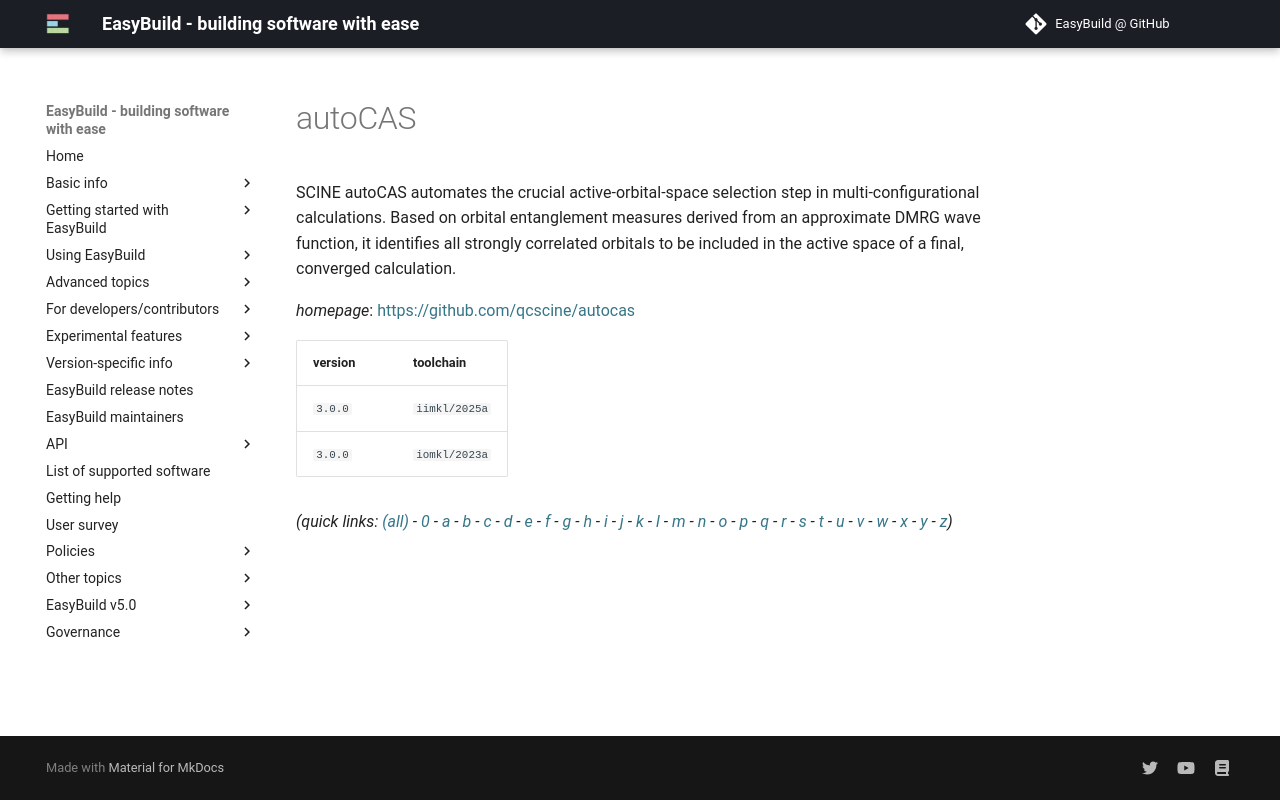

repository: easybuilders/easybuild-docs · page: version-specific/supported-software/a/autoCAS/index.html · generator: mkdocs

---
search:
  boost: 0.5
---
# autoCAS

SCINE autoCAS automates the crucial active-orbital-space selection step in multi-configurational calculations. Based on orbital entanglement measures derived from an approximate DMRG wave function, it identifies all strongly correlated orbitals to be included in the active space of a final, converged calculation.

*homepage*: <https://github.com/qcscine/autocas>

version | toolchain
--------|----------
``3.0.0`` | ``iomkl/2023a``


*(quick links: [(all)](../index.md) - [0](../0/index.md) - [a](../a/index.md) - [b](../b/index.md) - [c](../c/index.md) - [d](../d/index.md) - [e](../e/index.md) - [f](../f/index.md) - [g](../g/index.md) - [h](../h/index.md) - [i](../i/index.md) - [j](../j/index.md) - [k](../k/index.md) - [l](../l/index.md) - [m](../m/index.md) - [n](../n/index.md) - [o](../o/index.md) - [p](../p/index.md) - [q](../q/index.md) - [r](../r/index.md) - [s](../s/index.md) - [t](../t/index.md) - [u](../u/index.md) - [v](../v/index.md) - [w](../w/index.md) - [x](../x/index.md) - [y](../y/index.md) - [z](../z/index.md))*
